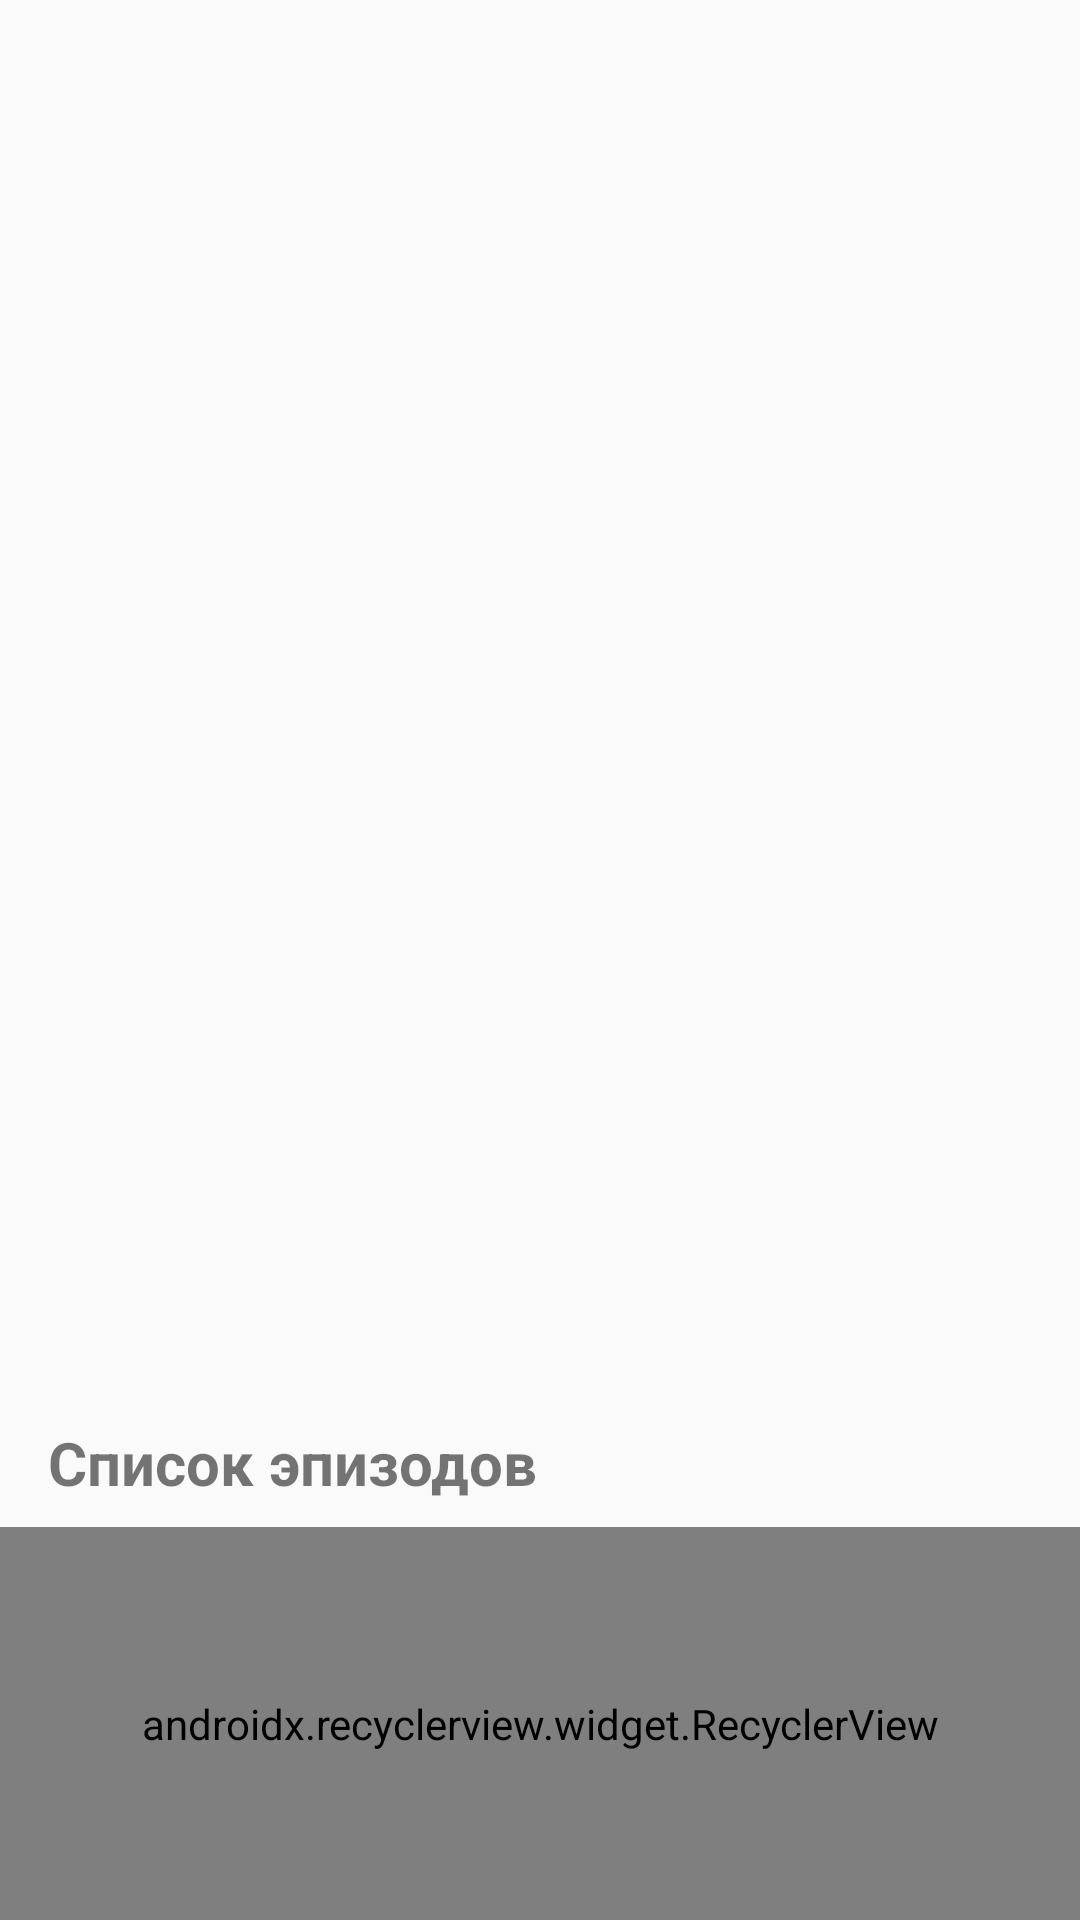

Android layout source for this screen:
<!-- AndroidManifest.xml: activity theme AppTheme.CharacterViewScreen -->
<!-- res/layout/activity_character_view.xml -->
<?xml version="1.0" encoding="utf-8"?>
<FrameLayout
    xmlns:android="http://schemas.android.com/apk/res/android"
    xmlns:app="http://schemas.android.com/apk/res-auto"
    xmlns:tools="http://schemas.android.com/tools"
    android:layout_width="match_parent"
    android:layout_height="match_parent"
    android:orientation="vertical"
    >

    <LinearLayout
        android:layout_width="match_parent"
        android:layout_height="match_parent"
        android:orientation="vertical"
        >

        <ImageView
            android:id="@+id/iv_avatar"
            android:layout_width="match_parent"
            android:layout_height="340dp"
            android:scaleType="centerCrop"
            tools:srcCompat="@tools:sample/avatars"
            />

        <TextView
            android:id="@+id/tv_name"
            android:layout_width="wrap_content"
            android:layout_height="wrap_content"
            android:layout_marginLeft="16dp"
            android:layout_marginTop="16dp"
            android:layout_marginBottom="8dp"
            android:textSize="26sp"
            android:textStyle="bold"
            tools:text="Имя персонажа"
            />

        <TextView
            android:id="@+id/tv_species"
            android:layout_width="wrap_content"
            android:layout_height="wrap_content"
            android:layout_marginLeft="16dp"
            android:textSize="16sp"
            tools:text="Раса персонажа"
            />

        <TextView
            android:id="@+id/tv_type"
            android:layout_width="wrap_content"
            android:layout_height="wrap_content"
            android:layout_marginLeft="16dp"
            android:textSize="16sp"
            tools:text="Тип персонажа"
            />

        <TextView
            android:id="@+id/tv_status"
            android:layout_width="wrap_content"
            android:layout_height="wrap_content"
            android:layout_marginLeft="16dp"
            android:layout_marginBottom="10dp"
            android:textSize="16sp"
            tools:text="Статус персонажа"
            />

        <TextView
            android:layout_width="wrap_content"
            android:layout_height="wrap_content"
            android:layout_marginLeft="16dp"
            android:layout_marginBottom="8dp"
            android:text="@string/title.episodes_list"
            android:textSize="20sp"
            android:textStyle="bold"
            />

        <android.support.v7.widget.RecyclerView
            android:id="@+id/rv_episodes"
            android:layout_width="match_parent"
            android:layout_height="match_parent"
            app:layoutManager="android.support.v7.widget.LinearLayoutManager"
            tools:listitem="@layout/item_episode"
            />

    </LinearLayout>

    <android.support.design.widget.AppBarLayout
        android:id="@+id/app_bar"
        android:layout_width="match_parent"
        android:layout_height="wrap_content"
        android:layout_marginTop="24dp"
        android:background="#00000000"
        android:theme="@style/AppTheme.AppBarOverlay"
        app:elevation="0dp"
        >

        <android.support.v7.widget.Toolbar
            android:id="@+id/toolbar"
            android:layout_width="match_parent"
            android:layout_height="?attr/actionBarSize"
            android:background="#00000000"
            app:popupTheme="@style/AppTheme.PopupOverlay"
            />

    </android.support.design.widget.AppBarLayout>

</FrameLayout>
<!-- res/layout/item_episode.xml (included above) -->
<?xml version="1.0" encoding="utf-8"?>
<LinearLayout
    xmlns:android="http://schemas.android.com/apk/res/android"
    xmlns:tools="http://schemas.android.com/tools"
    android:layout_width="match_parent"
    android:layout_height="wrap_content"
    android:padding="8dp"
    >

    <TextView
        android:id="@+id/tv_title"
        android:layout_width="wrap_content"
        android:layout_height="wrap_content"
        android:layout_marginLeft="16dp"
        android:layout_marginRight="16dp"
        android:textSize="18sp"
        tools:text="S01E01 - Pilot"
        />

</LinearLayout>
<!-- resources referenced by this layout -->
<resources>
  <string name="title.episodes_list">Список эпизодов</string>
  <style name="AppTheme.AppBarOverlay" parent="ThemeOverlay.AppCompat.Dark.ActionBar" />
  <style name="AppTheme.PopupOverlay" parent="ThemeOverlay.AppCompat.Light" />
  <style name="AppTheme.CharacterViewScreen" parent="AppTheme">
          <item name="windowActionBar">false</item>
          <item name="windowNoTitle">true</item>
          <item name="android:windowTranslucentStatus" tools:ignore="NewApi">true</item>
      </style>
  <style name="AppTheme" parent="Theme.AppCompat.Light.DarkActionBar">
          
          <item name="colorPrimary">@color/colorPrimary</item>
          <item name="colorPrimaryDark">@color/colorPrimaryDark</item>
          <item name="colorAccent">@color/colorAccent</item>
      </style>
  <!-- not gathered from this repository: default colours our renderer supplied (Android Studio template values) -->
  <color name="colorPrimary">#FF6200EE</color>
  <color name="colorPrimaryDark">#FF3700B3</color>
  <color name="colorAccent">#FF03DAC5</color>
</resources>
